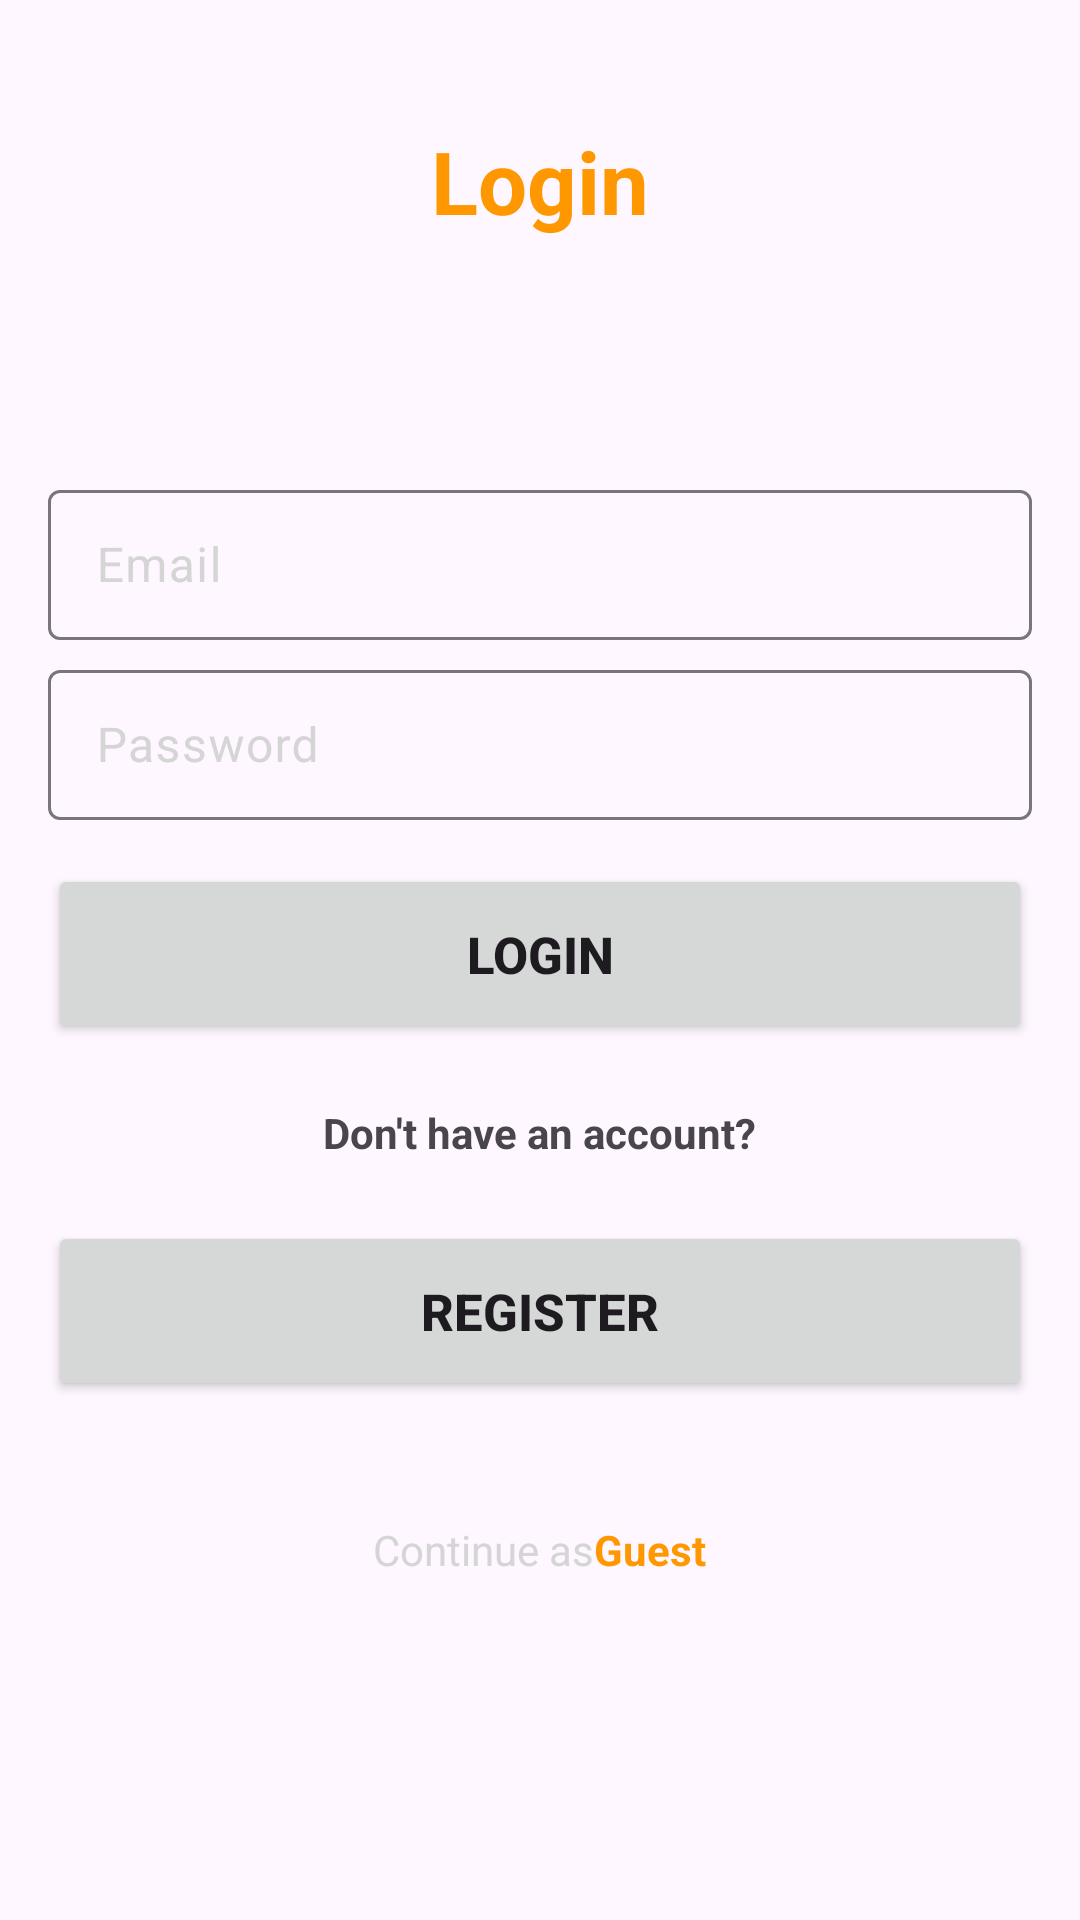

Android layout source for this screen:
<!-- AndroidManifest.xml: application theme Theme.MADAssessment4 -->
<!-- res/layout/activity_login.xml -->
<?xml version="1.0" encoding="utf-8"?>
<androidx.constraintlayout.widget.ConstraintLayout xmlns:android="http://schemas.android.com/apk/res/android"
    xmlns:app="http://schemas.android.com/apk/res-auto"
    xmlns:tools="http://schemas.android.com/tools"
    android:layout_width="match_parent"
    android:layout_height="match_parent"
    android:padding="16dp"
    tools:context=".LoginActivity">

    <TextView
        android:id="@+id/tvLogin"
        android:layout_width="wrap_content"
        android:layout_height="wrap_content"
        android:layout_marginTop="25dp"
        android:text="@string/login"
        android:textColor="@color/primaryColor"
        android:textSize="29sp"
        android:textStyle="bold"
        app:layout_constraintEnd_toEndOf="parent"
        app:layout_constraintStart_toStartOf="parent"
        app:layout_constraintTop_toTopOf="parent"

        />

    <LinearLayout
        android:layout_width="match_parent"
        android:layout_height="wrap_content"
        android:orientation="vertical"
        app:layout_constraintBottom_toBottomOf="parent"
        app:layout_constraintEnd_toEndOf="parent"
        app:layout_constraintStart_toStartOf="parent"
        app:layout_constraintTop_toBottomOf="@id/tvLogin">

        <com.google.android.material.textfield.TextInputLayout
            android:id="@+id/tlEmail"
            android:layout_width="match_parent"
            android:layout_height="60dp"
            android:hint="@string/email"
            android:padding="0dp"
            android:textColorHint="@color/lightGrey">

            <EditText
                android:id="@+id/etEmail"
                android:layout_width="match_parent"
                android:layout_height="50dp"
                android:importantForAutofill="no"
                android:inputType="textEmailAddress"
                tools:ignore="LabelFor" />
        </com.google.android.material.textfield.TextInputLayout>

        <com.google.android.material.textfield.TextInputLayout
            android:id="@+id/tlPassword"
            android:layout_width="match_parent"
            android:layout_height="60dp"
            android:padding="0dp"
            android:hint="@string/password"
            android:textColorHint="@color/lightGrey">

            <EditText
                android:id="@+id/etPassword"
                android:layout_width="match_parent"
                android:layout_height="50dp"
                android:importantForAutofill="no"
                android:inputType="textPassword"
                tools:ignore="LabelFor" />
        </com.google.android.material.textfield.TextInputLayout>

        <Button
            android:id="@+id/btnLogin"
            android:layout_width="match_parent"
            android:layout_height="60dp"
            android:text="@string/login"
            android:textSize="17sp"
            app:cornerRadius="5dp"
            android:layout_marginTop="10dp"
            android:textStyle="bold"
            />

        <TextView
            android:layout_width="wrap_content"
            android:layout_height="wrap_content"
            android:layout_gravity="center"
            android:layout_marginVertical="20dp"
            android:text="@string/don_t_have_an_account"
            android:textStyle="bold" />
        <Button
            android:id="@+id/btnRegister"
            android:layout_width="match_parent"
            android:layout_height="60dp"
            android:text="@string/register"
            android:textSize="17sp"
            app:cornerRadius="5dp"
            android:textStyle="bold"
            />

        <LinearLayout
            android:id="@+id/btnContinueGuest"
            android:orientation="horizontal"
            android:layout_width="match_parent"
            android:layout_height="wrap_content"
            android:layout_marginTop="20dp"
            android:gravity="center"
            >
            <TextView
                android:layout_width="wrap_content"
                android:layout_height="wrap_content"
                android:layout_gravity="center"
                android:layout_marginVertical="20dp"
                android:text="@string/continue_as"
                android:textColor="@color/lightGrey"
                android:textStyle="normal" />
            <TextView
                android:layout_width="wrap_content"
                android:layout_height="wrap_content"
                android:layout_gravity="center"
                android:layout_marginVertical="20dp"
                android:text="@string/guest"
                android:textColor="@color/primaryColor"
                android:textStyle="bold" />
        </LinearLayout>

    </LinearLayout>


</androidx.constraintlayout.widget.ConstraintLayout>
<!-- resources referenced by this layout -->
<resources>
  <color name="lightGrey">#D5D5D5</color>
  <color name="primaryColor">#FF9800</color>
  <string name="continue_as">Continue as</string>
  <string name="don_t_have_an_account">Don\'t have an account?</string>
  <string name="email">Email</string>
  <string name="guest">Guest </string>
  <string name="login">Login</string>
  <string name="password">Password</string>
  <string name="register">Register</string>
  <style name="Theme.MADAssessment4" parent="Base.Theme.MADAssessment4" />
  <style name="Base.Theme.MADAssessment4" parent="Theme.Material3.DayNight.NoActionBar">
          
           <item name="colorPrimary">@color/primaryColor</item>
      </style>
</resources>
